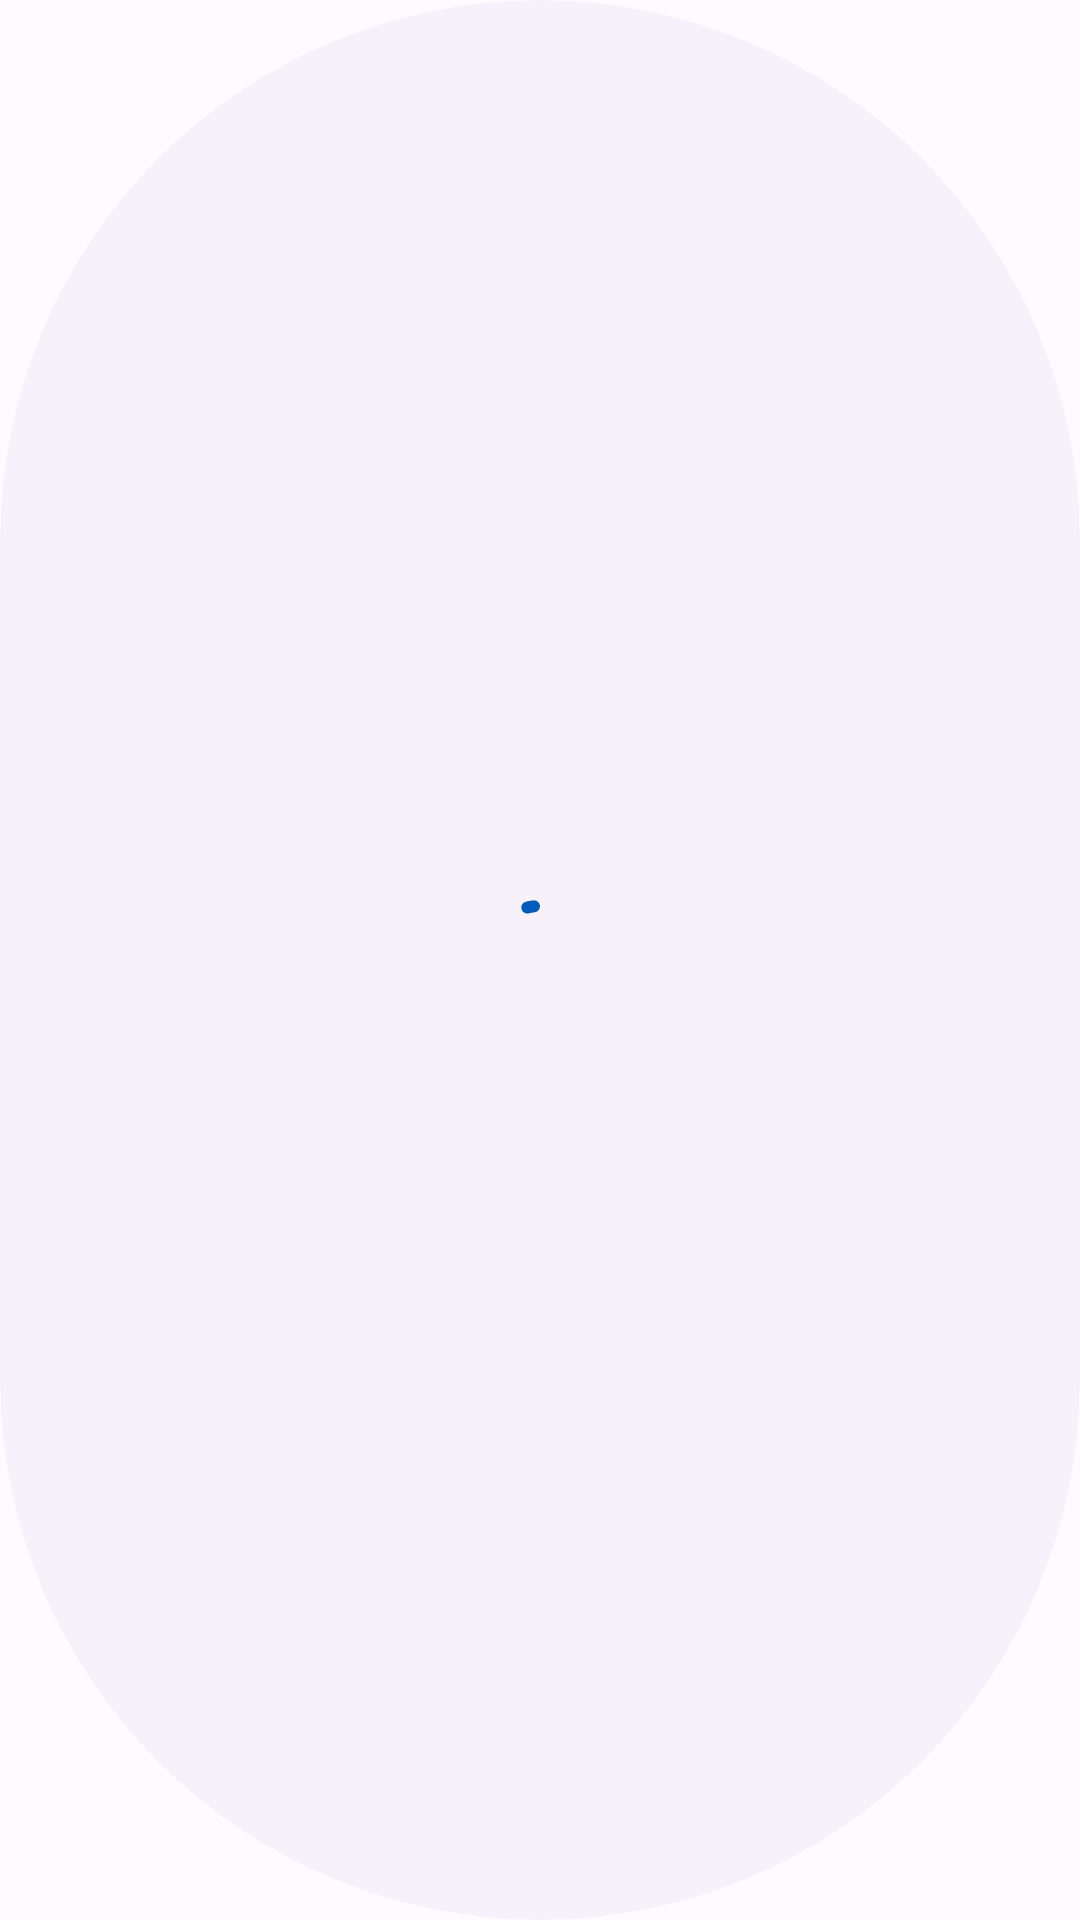

Write the Android layout XML for this screen, with the resource values it uses.
<!-- AndroidManifest.xml: application theme Theme.MyChat -->
<!-- res/layout/dialog_progress.xml -->
<?xml version="1.0" encoding="utf-8"?>
<layout xmlns:android="http://schemas.android.com/apk/res/android"
    xmlns:app="http://schemas.android.com/apk/res-auto">

    <data>

    </data>

    <com.google.android.material.card.MaterialCardView
        android:layout_width="wrap_content"
        android:layout_height="wrap_content"
        app:shapeAppearance="@style/ShapeAppearance.Material3.Corner.Full">

        <com.google.android.material.progressindicator.CircularProgressIndicator
            android:id="@+id/loading"
            style="@style/Widget.Material3.CircularProgressIndicator"
            android:layout_width="wrap_content"
            android:layout_height="wrap_content"
            android:layout_gravity="center"
            android:elevation="@dimen/_5sdp"
            android:indeterminate="true" />

    </com.google.android.material.card.MaterialCardView>
</layout>
<!-- resources referenced by this layout -->
<resources>
  <style name="TextAppearance.BodyLarge" parent="TextAppearance.Material3.BodyLarge">
          <item name="fontFamily">@font/rubik</item>
          <item name="android:fontFamily">@font/rubik</item>
          
          
          
          
          
      </style>
  <style name="TextAppearance.BodySmall" parent="TextAppearance.Material3.BodySmall">
          <item name="fontFamily">@font/rubik</item>
          <item name="android:fontFamily">@font/rubik</item>
          
          
          
          
          
      </style>
  <style name="TextAppearance.LabelSmall" parent="TextAppearance.Material3.LabelSmall">
          <item name="fontFamily">@font/rubik</item>
          <item name="android:fontFamily">@font/rubik</item>
          
          
          
          
          
      </style>
  <style name="ShapeAppearance.Small" parent="ShapeAppearance.Material3.SmallComponent">
          <item name="cornerFamily">rounded</item>
          <item name="cornerSize">@dimen/_8sdp</item>
      </style>
  <style name="ShapeAppearance.Medium" parent="ShapeAppearance.Material3.MediumComponent">
          <item name="cornerFamily">rounded</item>
          <item name="cornerSize">@dimen/_8sdp</item>
      </style>
  <style name="ShapeAppearance.Large" parent="ShapeAppearance.Material3.LargeComponent">
          <item name="cornerFamily">rounded</item>
          <item name="cornerSize">@dimen/_8sdp</item>
      </style>
  <style name="Widget.BottomNavigationView" parent="Widget.Material3.BottomNavigationView">
          <item name="materialThemeOverlay">@style/ThemeOverlay.BottomNavigationView</item>
      </style>
  <style name="Widget.FloatingActionButton" parent="Widget.Material3.FloatingActionButton.Primary">
          <item name="materialThemeOverlay">@style/ThemeOverlay.FloatingActionButton</item>
      </style>
  <color name="md_theme_light_primary">#005CBA</color>
  <color name="md_theme_light_onPrimary">#FFFFFF</color>
  <color name="md_theme_light_primaryContainer">#D7E3FF</color>
  <color name="md_theme_light_onPrimaryContainer">#001B3F</color>
  <color name="md_theme_light_secondary">#565E71</color>
  <color name="md_theme_light_onSecondary">#FFFFFF</color>
  <color name="md_theme_light_secondaryContainer">#DAE2F9</color>
  <color name="md_theme_light_onSecondaryContainer">#131C2B</color>
  <color name="md_theme_light_tertiary">#00658C</color>
  <color name="md_theme_light_onTertiary">#FFFFFF</color>
  <color name="md_theme_light_tertiaryContainer">#C6E7FF</color>
  <color name="md_theme_light_onTertiaryContainer">#001E2D</color>
  <color name="md_theme_light_error">#BA1A1A</color>
  <color name="md_theme_light_errorContainer">#FFDAD6</color>
  <color name="md_theme_light_onError">#FFFFFF</color>
  <color name="md_theme_light_onErrorContainer">#410002</color>
  <color name="md_theme_light_background">#FDFBFF</color>
  <color name="md_theme_light_onBackground">#1A1B1F</color>
  <color name="md_theme_light_surface">#FDFBFF</color>
  <color name="md_theme_light_onSurface">#1A1B1F</color>
  <color name="md_theme_light_surfaceVariant">#E0E2EC</color>
  <color name="md_theme_light_onSurfaceVariant">#44474E</color>
  <color name="md_theme_light_outline">#74777F</color>
  <color name="md_theme_light_inverseOnSurface">#F2F0F4</color>
  <color name="md_theme_light_inverseSurface">#2F3033</color>
  <color name="md_theme_light_inversePrimary">#ABC7FF</color>
  <style name="ThemeOverlay.TextButton" parent="ThemeOverlay.Material3.Button.TextButton">
          <item name="colorOutline">?colorPrimary</item>
      </style>
  <style name="ThemeOverlay.Button" parent="ThemeOverlay.Material3.Button">
          <item name="colorContainer">?colorPrimary</item>
          <item name="colorOnContainer">?colorOnPrimary</item>
      </style>
  <style name="ThemeOverlay.ElevatedCard" parent="" />
  <style name="ThemeOverlay.FloatingActionButton" parent="">
          <item name="colorContainer">?colorPrimary</item>
          <item name="colorOnContainer">?colorOnPrimary</item>
      </style>
</resources>
